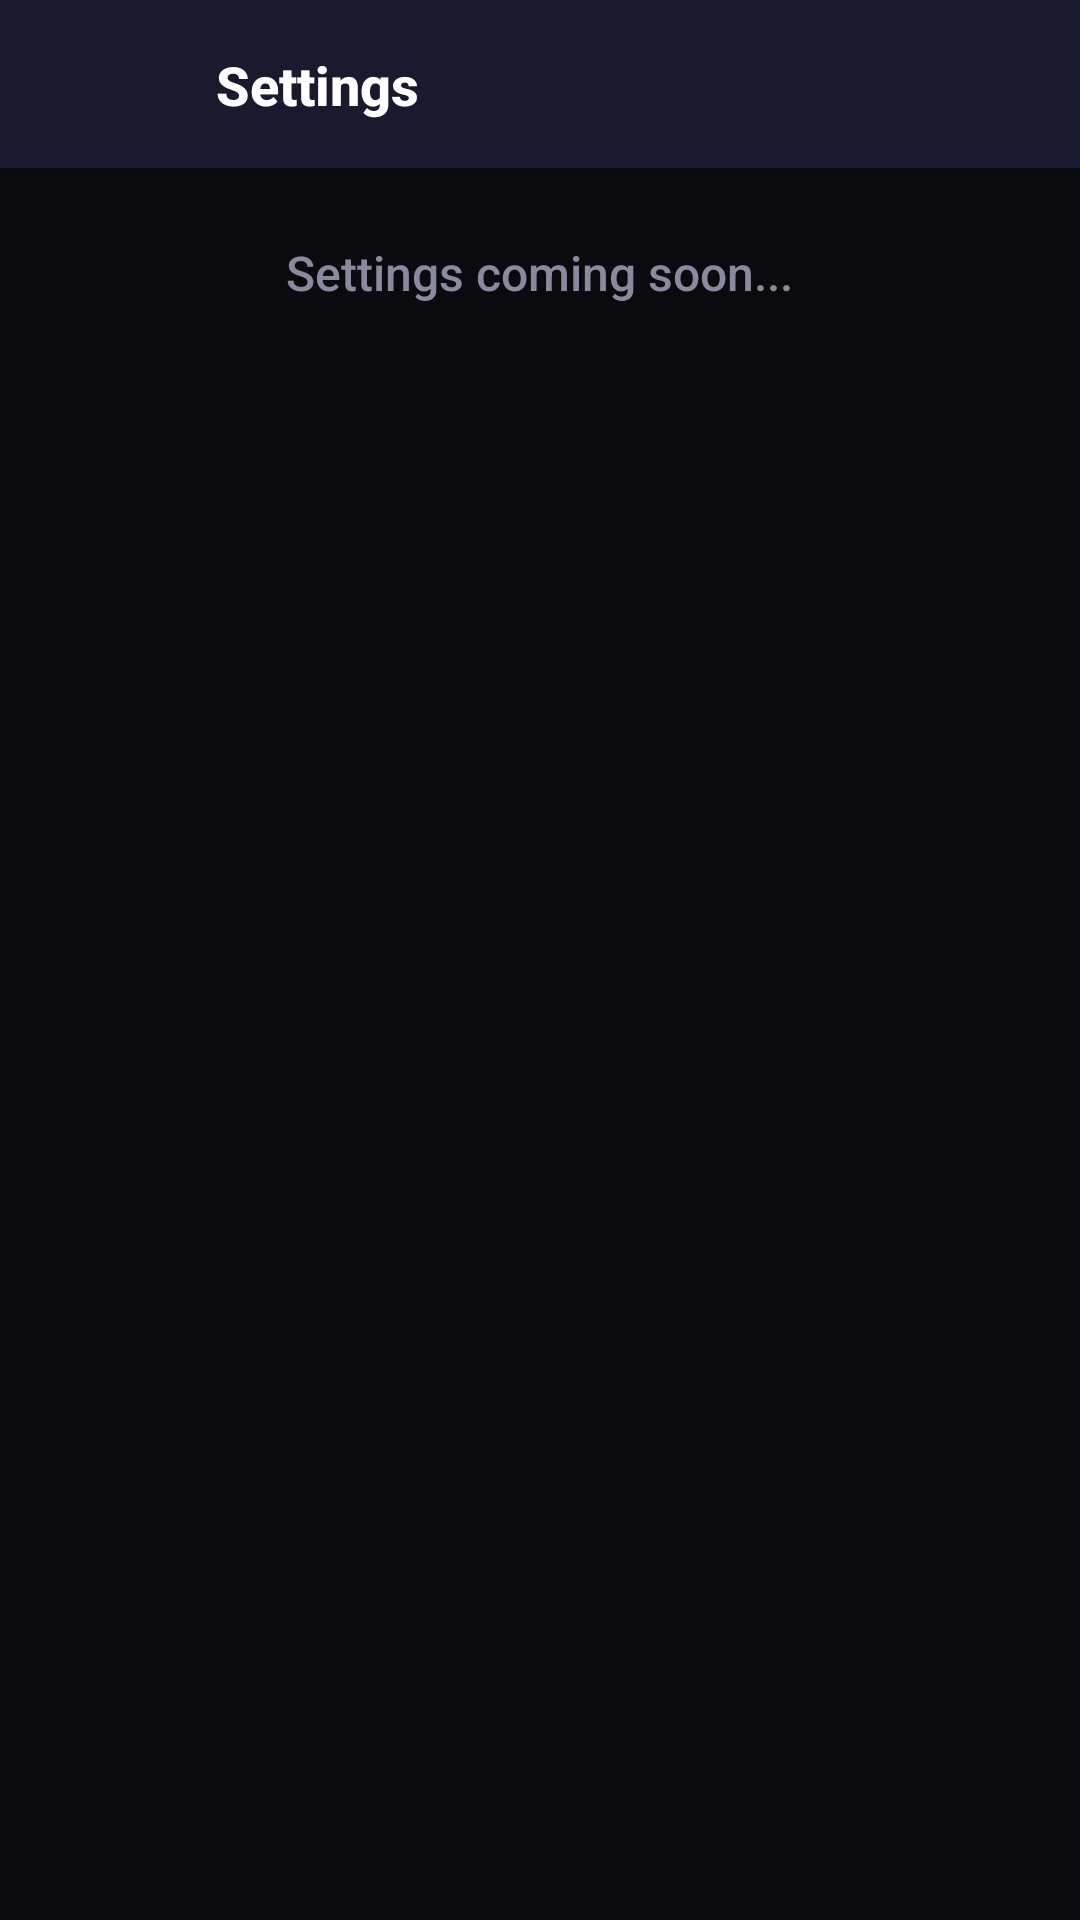

Here is an Android app screen rendered from its layout file. Give the layout XML and the strings, colors and styles it references.
<!-- AndroidManifest.xml: application theme Theme.Gatherly -->
<!-- res/layout/activity_settings.xml -->
<?xml version="1.0" encoding="utf-8"?>
<LinearLayout xmlns:android="http://schemas.android.com/apk/res/android"
    android:layout_width="match_parent"
    android:layout_height="match_parent"
    android:orientation="vertical"
    android:background="@color/cosmic_black">

    
    <LinearLayout
        android:layout_width="match_parent"
        android:layout_height="@dimen/toolbar_height"
        android:orientation="horizontal"
        android:gravity="center_vertical"
        android:padding="@dimen/spacing_md"
        android:background="@color/cosmic_navy"
        android:elevation="@dimen/shadow_medium">

        
        <ImageView
            android:id="@+id/backButton"
            android:layout_width="@dimen/touch_target_small"
            android:layout_height="@dimen/touch_target_small"
            android:layout_marginEnd="@dimen/spacing_md"
            android:src="@drawable/ic_arrow_forward"
            android:rotation="180"
            android:tint="@color/cosmic_white"
            android:background="?attr/selectableItemBackgroundBorderless"
            android:clickable="true"
            android:focusable="true"
            android:contentDescription="@string/back" />

        
        <TextView
            android:layout_width="0dp"
            android:layout_height="wrap_content"
            android:layout_weight="1"
            android:text="@string/settings"
            android:textColor="@color/cosmic_white"
            android:textSize="@dimen/text_size_xl"
            android:textStyle="bold"
            android:fontFamily="sans-serif-medium" />

    </LinearLayout>

    
    <ScrollView
        android:layout_width="match_parent"
        android:layout_height="match_parent"
        android:background="@color/cosmic_black">

        <LinearLayout
            android:layout_width="match_parent"
            android:layout_height="wrap_content"
            android:orientation="vertical"
            android:padding="@dimen/spacing_lg">

            
            <TextView
                android:layout_width="wrap_content"
                android:layout_height="wrap_content"
                android:layout_gravity="center"
                android:text="@string/settings_coming_soon"
                android:textColor="@color/cosmic_gray"
                android:textSize="@dimen/text_size_lg"
                android:fontFamily="sans-serif-medium" />

        </LinearLayout>

    </ScrollView>

</LinearLayout>
<!-- resources referenced by this layout -->
<resources>
  <color name="cosmic_black">#0A0A0F</color>
  <color name="cosmic_gray">#8A8A9E</color>
  <color name="cosmic_navy">#1A1A2E</color>
  <color name="cosmic_white">#FFFFFF</color>
  <dimen name="shadow_medium">4dp</dimen>
  <dimen name="spacing_lg">24dp</dimen>
  <dimen name="spacing_md">16dp</dimen>
  <dimen name="text_size_lg">16sp</dimen>
  <dimen name="text_size_xl">18sp</dimen>
  <dimen name="toolbar_height">56dp</dimen>
  <dimen name="touch_target_small">40dp</dimen>
  <string name="back">Back</string>
  <string name="settings">Settings</string>
  <string name="settings_coming_soon">Settings coming soon...</string>
  <style name="Theme.Gatherly" parent="Theme.Material3.DayNight.NoActionBar">
          <item name="colorPrimary">@color/cosmic_blue</item>
          <item name="colorPrimaryVariant">@color/cosmic_purple</item>
          <item name="colorOnPrimary">@color/cosmic_white</item>
          <item name="colorSecondary">@color/cosmic_purple</item>
          <item name="colorSecondaryVariant">@color/cosmic_blue</item>
          <item name="colorOnSecondary">@color/cosmic_white</item>
          <item name="android:colorBackground">@color/cosmic_black</item>
          <item name="colorOnBackground">@color/cosmic_white</item>
          <item name="colorSurface">@color/cosmic_navy</item>
          <item name="colorOnSurface">@color/cosmic_white</item>
          <item name="colorError">@color/cosmic_button_danger</item>
          <item name="colorOnError">@color/cosmic_white</item>
          <item name="android:statusBarColor">@color/cosmic_black</item>
          <item name="android:navigationBarColor">@color/cosmic_black</item>
          <item name="android:windowLightStatusBar">false</item>
      </style>
  <color name="cosmic_blue">#4A90E2</color>
  <color name="cosmic_purple">#6C63FF</color>
  <color name="cosmic_button_danger">#FF6B6B</color>
</resources>
